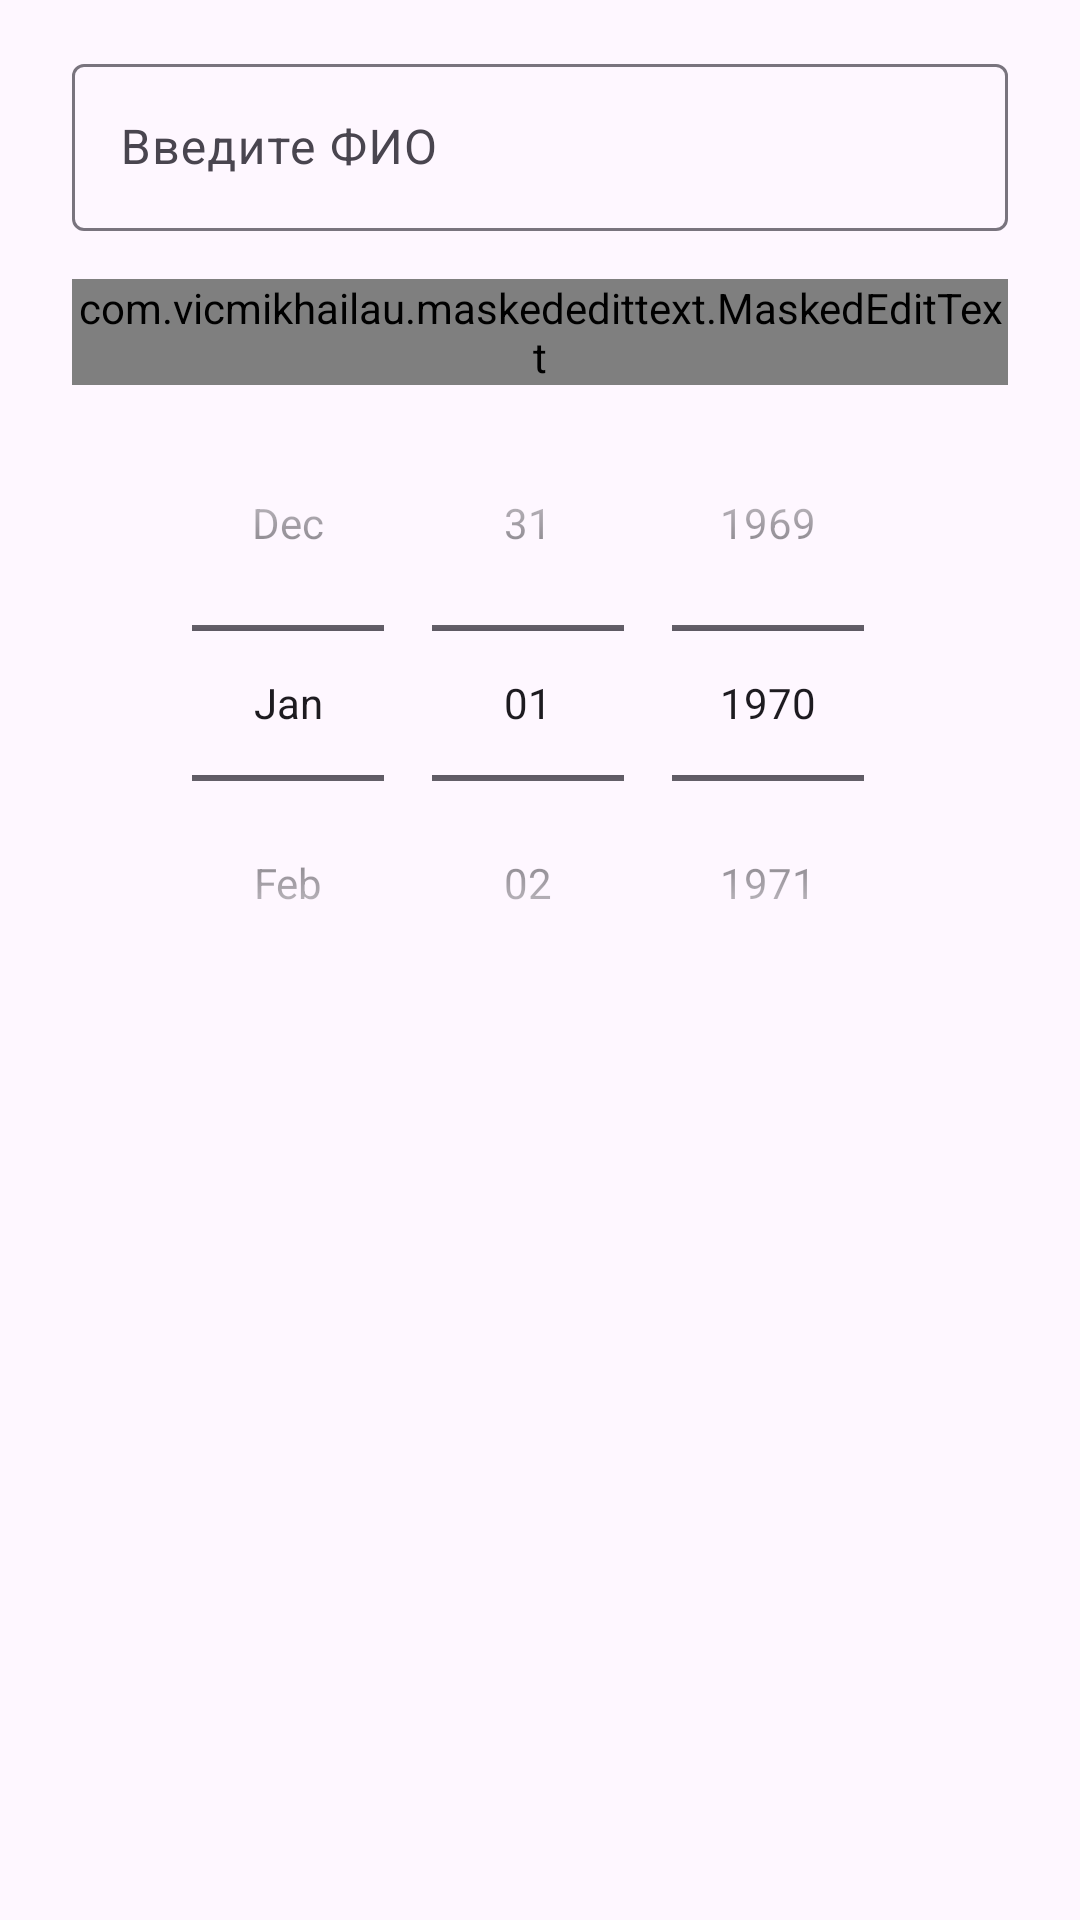

This screen was rendered from an Android layout file. Write that file and the resources it references.
<!-- AndroidManifest.xml: application theme Theme.ISproject -->
<!-- res/layout/guest_dialog_layout.xml -->
<?xml version="1.0" encoding="utf-8"?>
<RelativeLayout xmlns:android="http://schemas.android.com/apk/res/android"
    xmlns:app="http://schemas.android.com/apk/res-auto"
    xmlns:tools="http://schemas.android.com/tools"
    android:layout_width="match_parent"
    android:layout_height="wrap_content">


    <com.google.android.material.textfield.TextInputLayout
        android:id="@+id/textInputLayout2"
        android:layout_width="match_parent"
        android:layout_height="wrap_content"
        android:layout_marginStart="24sp"
        android:layout_marginEnd="24sp"
        android:layout_marginTop="16dp"
        android:hint="Введите ФИО">

        <com.google.android.material.textfield.TextInputEditText
            android:id="@+id/GuestFIO"
            android:layout_width="match_parent"
            android:layout_height="wrap_content" />
    </com.google.android.material.textfield.TextInputLayout>

    <com.google.android.material.textfield.TextInputLayout
        android:id="@+id/textInputLayout3"
        android:layout_width="match_parent"
        android:layout_height="wrap_content"
        android:layout_marginStart="24sp"
        android:layout_marginEnd="24sp"
        android:layout_marginTop="16dp"
        android:hint="Введите номер телефона"
        android:layout_below="@+id/textInputLayout2">
    <com.vicmikhailau.maskededittext.MaskedEditText
            android:layout_width="match_parent"
            android:layout_height="wrap_content"
        app:mask="+7(###)###-##-##"
        android:id="@+id/GuestPhone"
        android:inputType="number"/>
    </com.google.android.material.textfield.TextInputLayout>

    <DatePicker
        android:id="@+id/GuestDate"
        android:layout_width="wrap_content"
        android:layout_height="wrap_content"
        android:datePickerMode="spinner"
        android:calendarViewShown="false"
        android:layout_centerInParent="true"
        android:layout_below="@+id/textInputLayout3"/>

</RelativeLayout>
<!-- resources referenced by this layout -->
<resources>
  <style name="Theme.ISproject" parent="Base.Theme.ISproject" />
  <style name="Base.Theme.ISproject" parent="Theme.Material3.DayNight.NoActionBar">
          
          
          <item name="android:statusBarColor" tools:targetApi="1">@color/m3_ref_palette_primary40</item>
      </style>
</resources>
